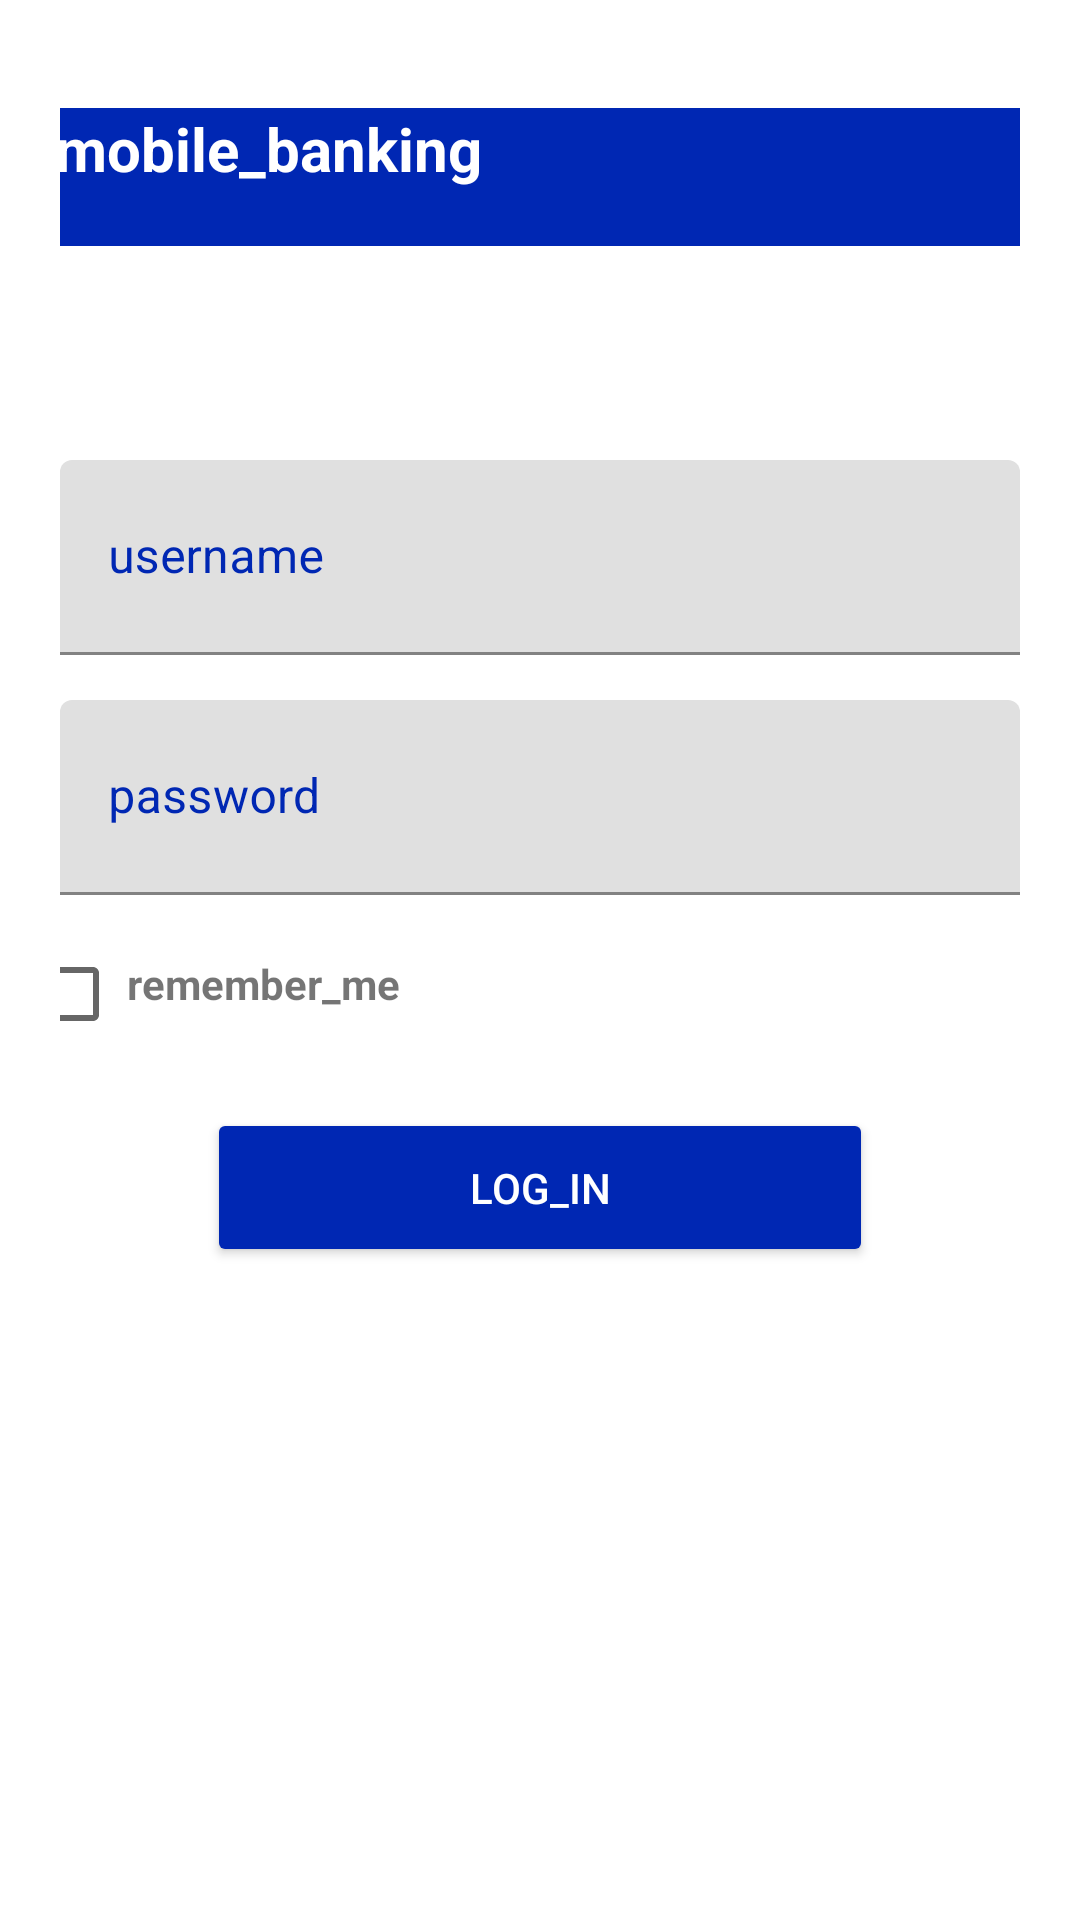

Write the Android layout XML for this screen, with the resource values it uses.
<!-- AndroidManifest.xml: application theme Theme.LoginWithRetrofit -->
<!-- res/layout/fragment_login.xml -->
<?xml version="1.0" encoding="utf-8"?>
<androidx.constraintlayout.widget.ConstraintLayout xmlns:android="http://schemas.android.com/apk/res/android"
    xmlns:app="http://schemas.android.com/apk/res-auto"
    xmlns:tools="http://schemas.android.com/tools"
    android:layout_width="match_parent"
    android:layout_height="match_parent"
    android:layout_margin="15dp"
    android:paddingLeft="20dp"
    android:paddingRight="20dp"
    tools:context=".Login.LoginFragment">

    <TextView
        android:id="@+id/textView"
        android:layout_width="327dp"
        android:layout_height="46dp"
        android:layout_marginTop="36dp"
        android:background="#0027B3"
        android:text="@string/mobile_banking"
        android:textColor="@color/white"
        android:textSize="20sp"
        android:textStyle="bold"
        app:layout_constraintEnd_toEndOf="parent"
        app:layout_constraintHorizontal_bias="0.29"
        app:layout_constraintStart_toStartOf="parent"
        app:layout_constraintTop_toTopOf="parent" />

    <com.google.android.material.textfield.TextInputLayout
        android:id="@+id/il_username"
        android:layout_width="0dp"
        android:layout_height="65dp"
        android:layout_marginTop="10dp"
        android:textColorHint="#0027B3"
        app:layout_constraintBottom_toBottomOf="parent"
        app:layout_constraintEnd_toEndOf="parent"
        app:layout_constraintHorizontal_bias="0.317"
        app:layout_constraintStart_toStartOf="parent"
        app:layout_constraintTop_toBottomOf="@+id/textView"
        app:layout_constraintVertical_bias="0.127">

        <com.google.android.material.textfield.TextInputEditText
            android:id="@+id/et_username"
            android:layout_width="match_parent"
            android:layout_height="match_parent"
            android:drawableStart="@drawable/ic_baseline_person_24"
            android:drawablePadding="10dp"
            android:hint="@string/username"
            android:inputType="textEmailAddress"
            android:textColor="#0027B3"
            tools:layout_editor_absoluteX="-1dp"
            tools:layout_editor_absoluteY="169dp" />

    </com.google.android.material.textfield.TextInputLayout>

    <com.google.android.material.textfield.TextInputLayout
        android:id="@+id/il_password"
        android:layout_width="0dp"
        android:layout_height="65dp"
        android:textColorHint="#0027B3"
        android:layout_marginTop="15dp"
        app:layout_constraintEnd_toEndOf="parent"
        app:layout_constraintStart_toStartOf="parent"
        app:layout_constraintTop_toBottomOf="@+id/il_username">

        <com.google.android.material.textfield.TextInputEditText
            android:id="@+id/et_password"
            android:layout_width="match_parent"
            android:layout_height="match_parent"
            android:drawableStart="@drawable/ic_baseline_lock_24"
            android:drawablePadding="10dp"
            android:hint="@string/password"
            android:inputType="textWebPassword"
            android:textColor="#0027B3" />
    </com.google.android.material.textfield.TextInputLayout>

    <CheckBox
        android:layout_width="39dp"
        android:layout_height="26dp"
        android:layout_marginTop="20dp"
        android:layout_marginEnd="8dp"
        app:layout_constraintEnd_toStartOf="@+id/textView2"
        app:layout_constraintStart_toStartOf="parent"
        app:layout_constraintTop_toBottomOf="@+id/il_password" />

    <TextView
        android:id="@+id/textView2"
        android:layout_width="291dp"
        android:layout_height="31dp"
        android:layout_marginTop="20dp"
        android:text="@string/remember_me"
        android:textStyle="bold"
        app:layout_constraintEnd_toEndOf="parent"
        app:layout_constraintHorizontal_bias="0.769"
        app:layout_constraintStart_toStartOf="parent"
        app:layout_constraintTop_toBottomOf="@+id/il_password" />

    <Button
        android:id="@+id/btnLogin"
        android:layout_width="222dp"
        android:layout_height="53dp"
        android:layout_marginTop="20dp"
        android:backgroundTint="#0027B3"
        android:text="@string/login"
        android:textColor="@color/white"
        app:layout_constraintEnd_toEndOf="parent"
        app:layout_constraintStart_toStartOf="parent"
        app:layout_constraintTop_toBottomOf="@+id/textView2" />

</androidx.constraintlayout.widget.ConstraintLayout>
<!-- resources referenced by this layout -->
<resources>
  <color name="white">#FFFFFFFF</color>
  <string name="login">log_in</string>
  <string name="mobile_banking">mobile_banking</string>
  <string name="password">password</string>
  <string name="remember_me">remember_me</string>
  <string name="username">username</string>
  <style name="Theme.LoginWithRetrofit" parent="Theme.MaterialComponents.DayNight.NoActionBar">
          
          <item name="colorPrimary">@color/purple_500</item>
          <item name="colorPrimaryVariant">@color/purple_700</item>
          <item name="colorOnPrimary">@color/white</item>
          
          <item name="colorSecondary">@color/teal_200</item>
          <item name="colorSecondaryVariant">@color/teal_700</item>
          <item name="colorOnSecondary">@color/black</item>
          
          <item name="android:statusBarColor">?attr/colorPrimaryVariant</item>
          
      </style>
  <color name="purple_500">#FF6200EE</color>
  <color name="purple_700">#FF3700B3</color>
  <color name="teal_200">#FF03DAC5</color>
  <color name="teal_700">#FF018786</color>
  <color name="black">#FF000000</color>
</resources>
